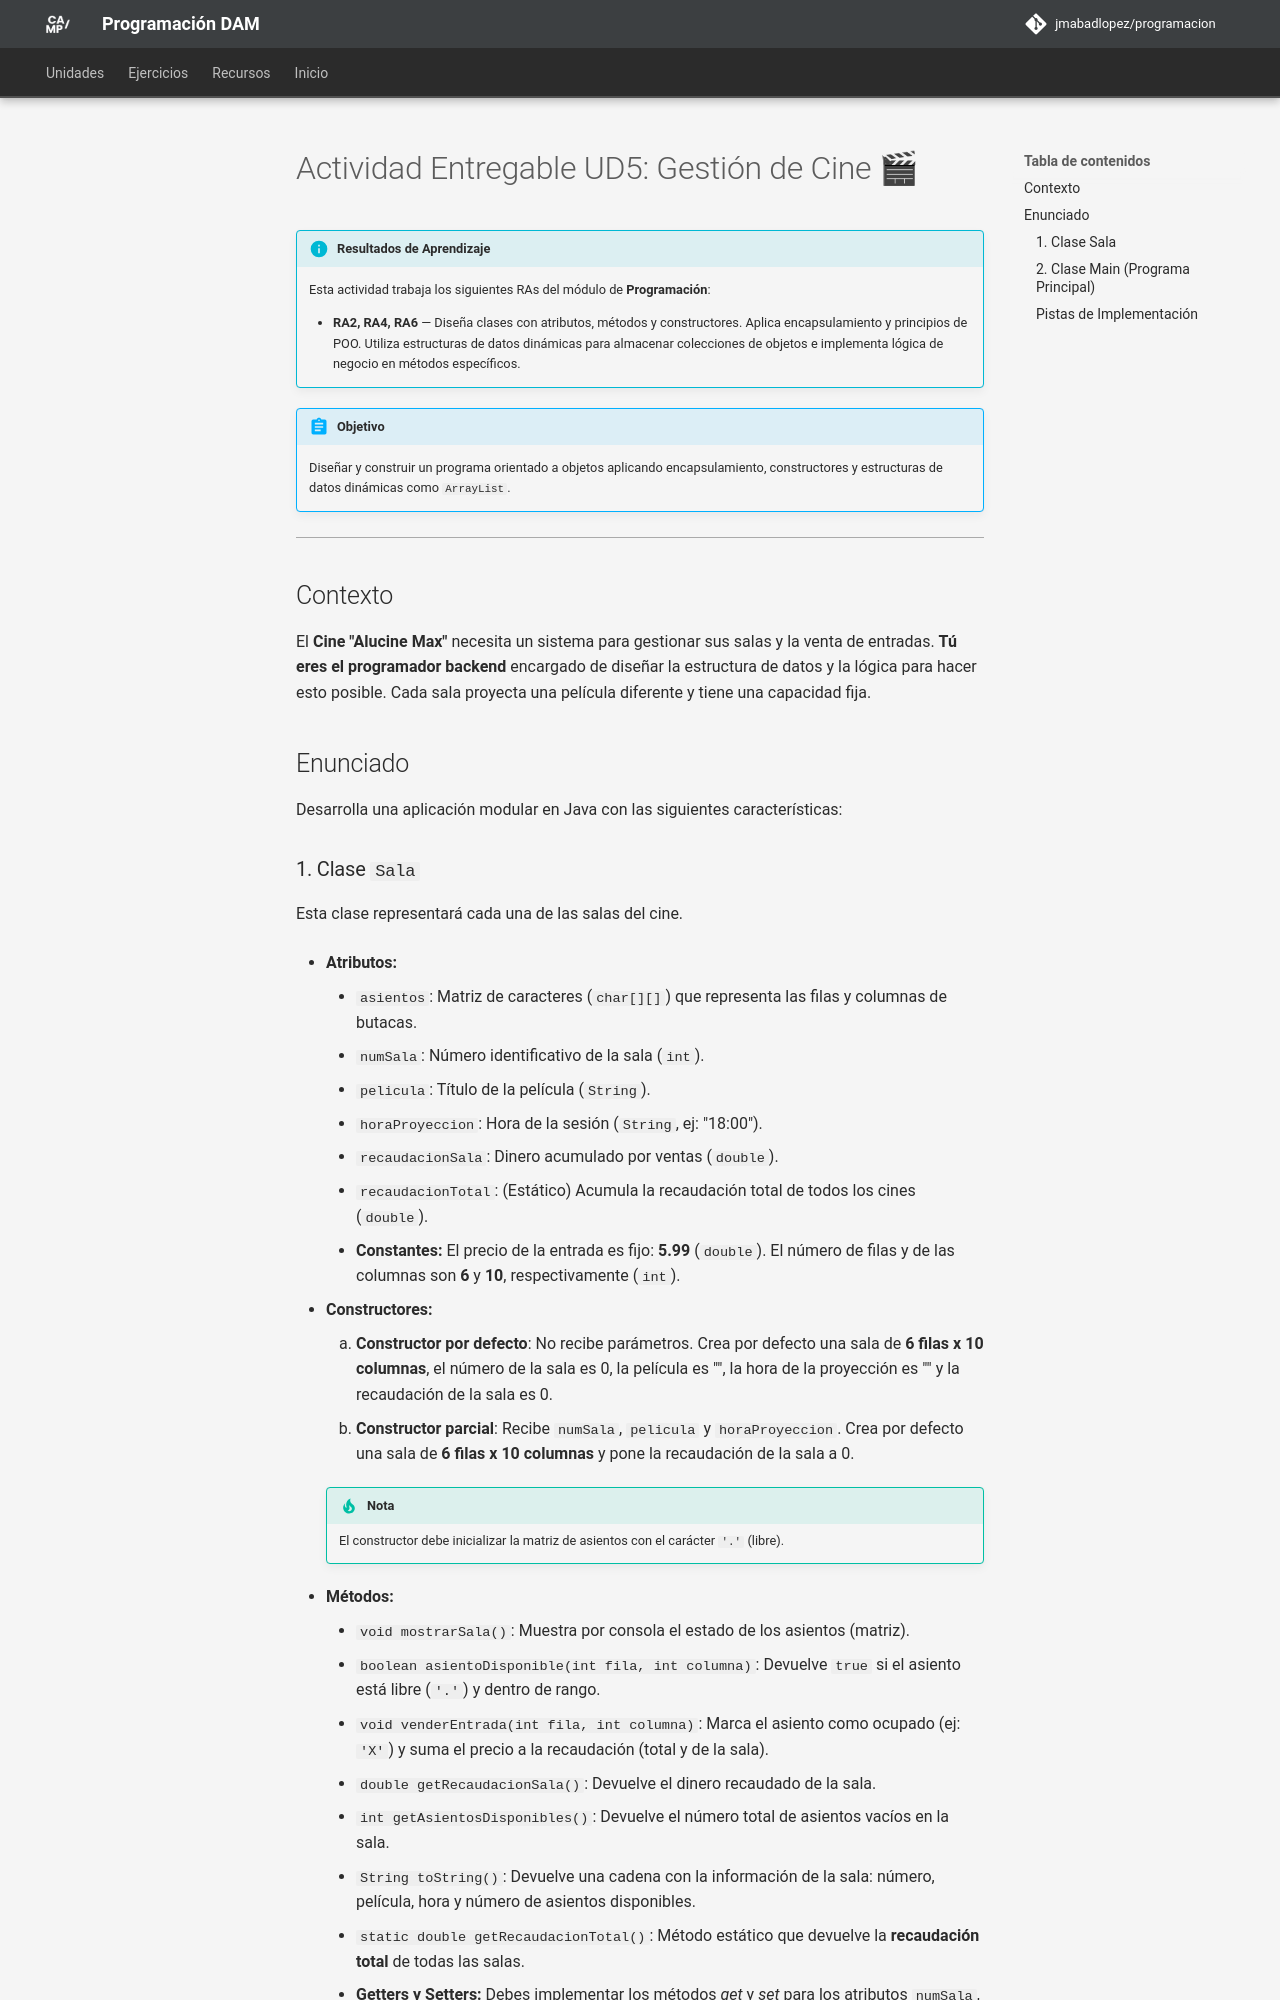

repository: JMAbadLopez/programacion · page: ejercicios/ud05/ejercicio_ud05_entregable/index.html · generator: mkdocs

# Actividad Entregable UD5: Gestión de Cine 🎬

!!! info "Resultados de Aprendizaje"
    Esta actividad trabaja los siguientes RAs del módulo de **Programación**:

    - **RA2, RA4, RA6** — Diseña clases con atributos, métodos y constructores. Aplica encapsulamiento y principios de POO. Utiliza estructuras de datos dinámicas para almacenar colecciones de objetos e implementa lógica de negocio en métodos específicos.

!!! abstract "Objetivo"
    Diseñar y construir un programa orientado a objetos aplicando encapsulamiento, constructores y estructuras de datos dinámicas como `ArrayList`.

---

## Contexto

El **Cine "Alucine Max"** necesita un sistema para gestionar sus salas y la venta de entradas. **Tú eres el programador backend** encargado de diseñar la estructura de datos y la lógica para hacer esto posible. Cada sala proyecta una película diferente y tiene una capacidad fija.

## Enunciado

Desarrolla una aplicación modular en Java con las siguientes características:
